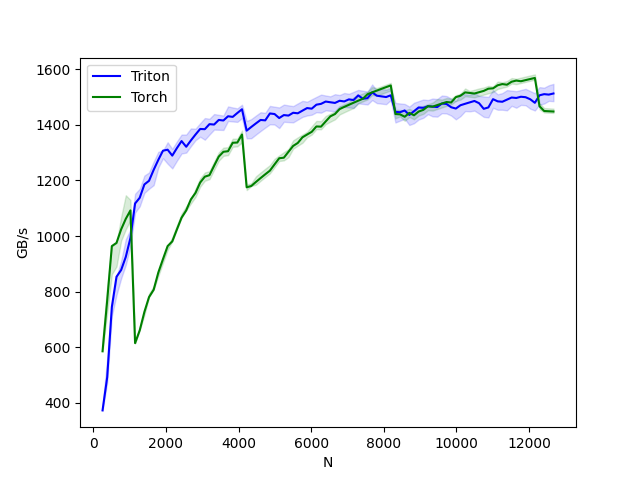

The data file committed next to this chart (first rows):
N, Triton, Torch
256, 372.4, 585.1
384, 491.5, 768
512, 744.7, 963.8
640, 853.3, 975.2
768, 877.7, 1024
896, 924.9, 1062
1024, 993, 1092
1152, 1117, 614.4
1280, 1138, 660.6
1408, 1186, 726.7
1536, 1199, 780.2
1664, 1238, 806.8
1792, 1274, 868.8
1920, 1307, 917
2048, 1311, 963.8
2176, 1289, 980.7
2304, 1317, 1024
2432, 1342, 1066
2560, 1321, 1092
2688, 1344, 1132
2816, 1365, 1155
2944, 1385, 1193
3072, 1385, 1214
3200, 1403, 1219
3328, 1401, 1253
3456, 1418, 1286
3584, 1416, 1303
3712, 1431, 1305
3840, 1429, 1336
3968, 1443, 1337
4096, 1456, 1365
4224, 1379, 1175
4352, 1393, 1180
4480, 1405, 1195
4608, 1418, 1209
4736, 1416, 1222
4864, 1441, 1235
4992, 1439, 1258
5120, 1425, 1280
5248, 1435, 1282
5376, 1434, 1303
5504, 1444, 1324
5632, 1442, 1335
5760, 1451, 1355
5888, 1461, 1365
6016, 1458, 1375
6144, 1473, 1394
6272, 1476, 1394
6400, 1484, 1412
6528, 1482, 1431
6656, 1479, 1439
6784, 1487, 1457
6912, 1484, 1465
7040, 1492, 1472
7168, 1489, 1480
7296, 1506, 1487
7424, 1494, 1494
7552, 1496, 1510
7680, 1517, 1517
7808, 1505, 1524
... 38 more rows
